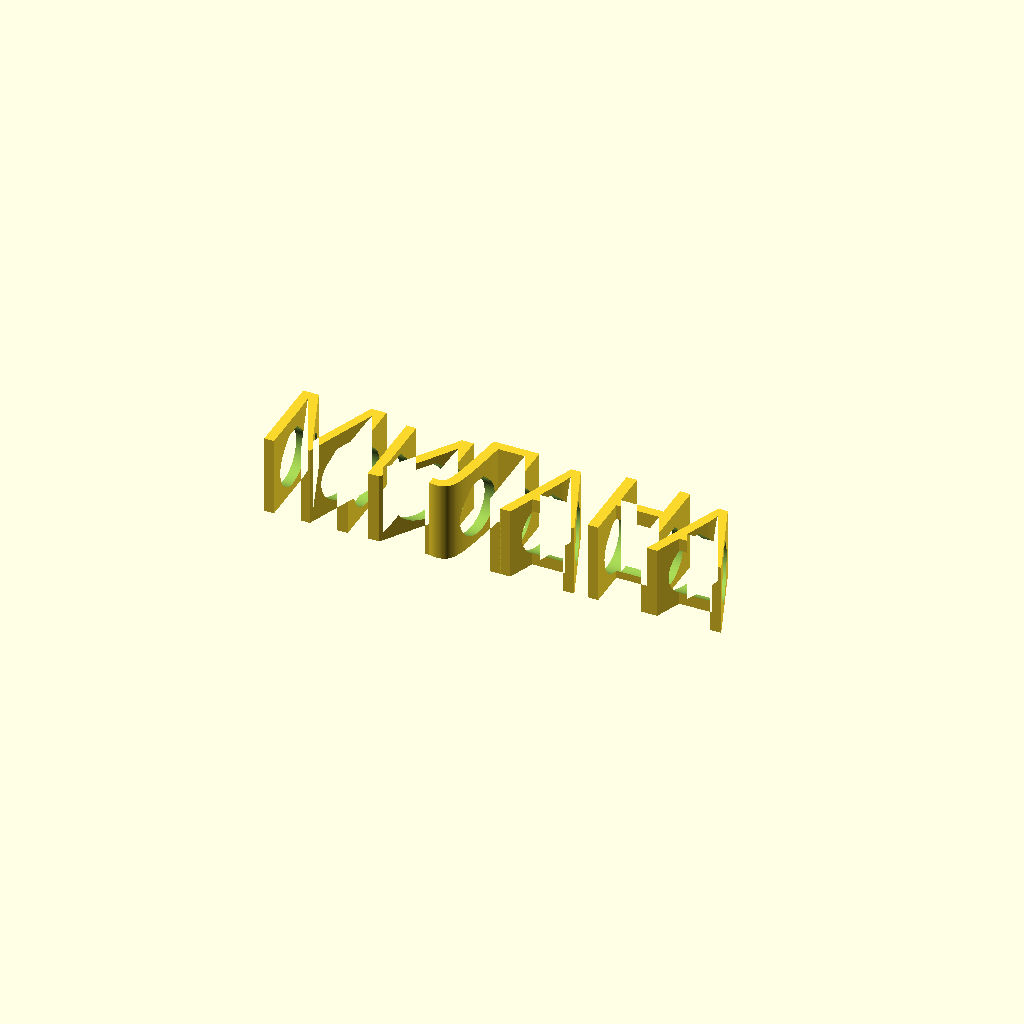
Cell 1: rendered with the file's own defaults.
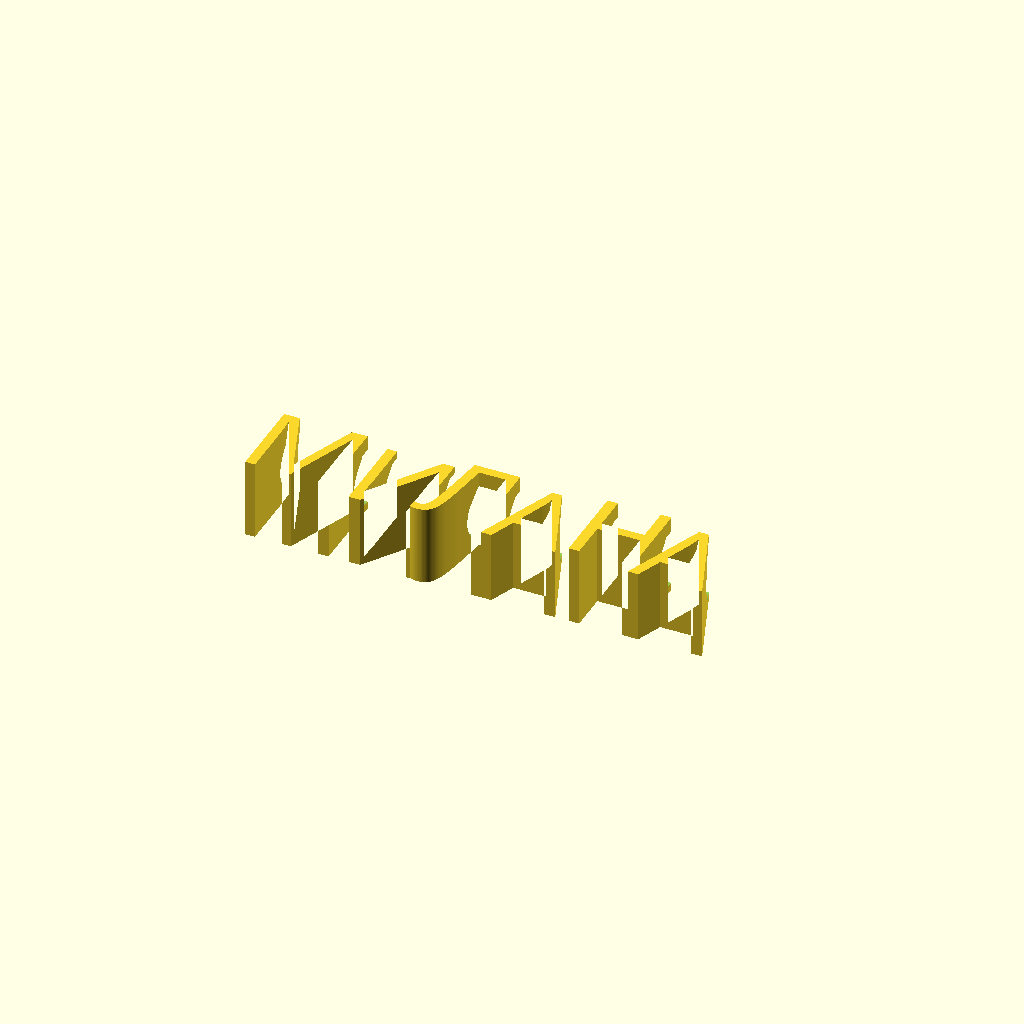
Cell 2 — y_off set to -11.65, the other parameters unchanged.
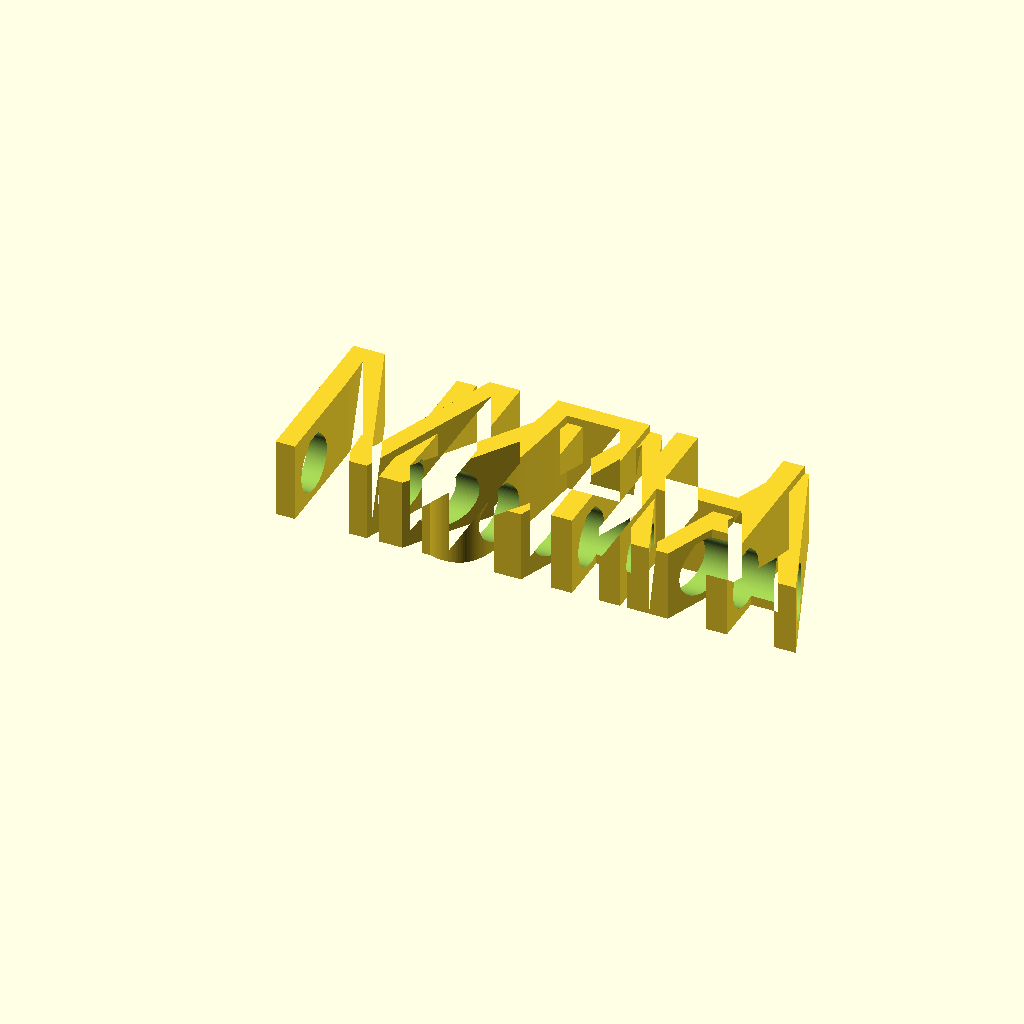
Cell 3: text_size = 24 (everything else at default).
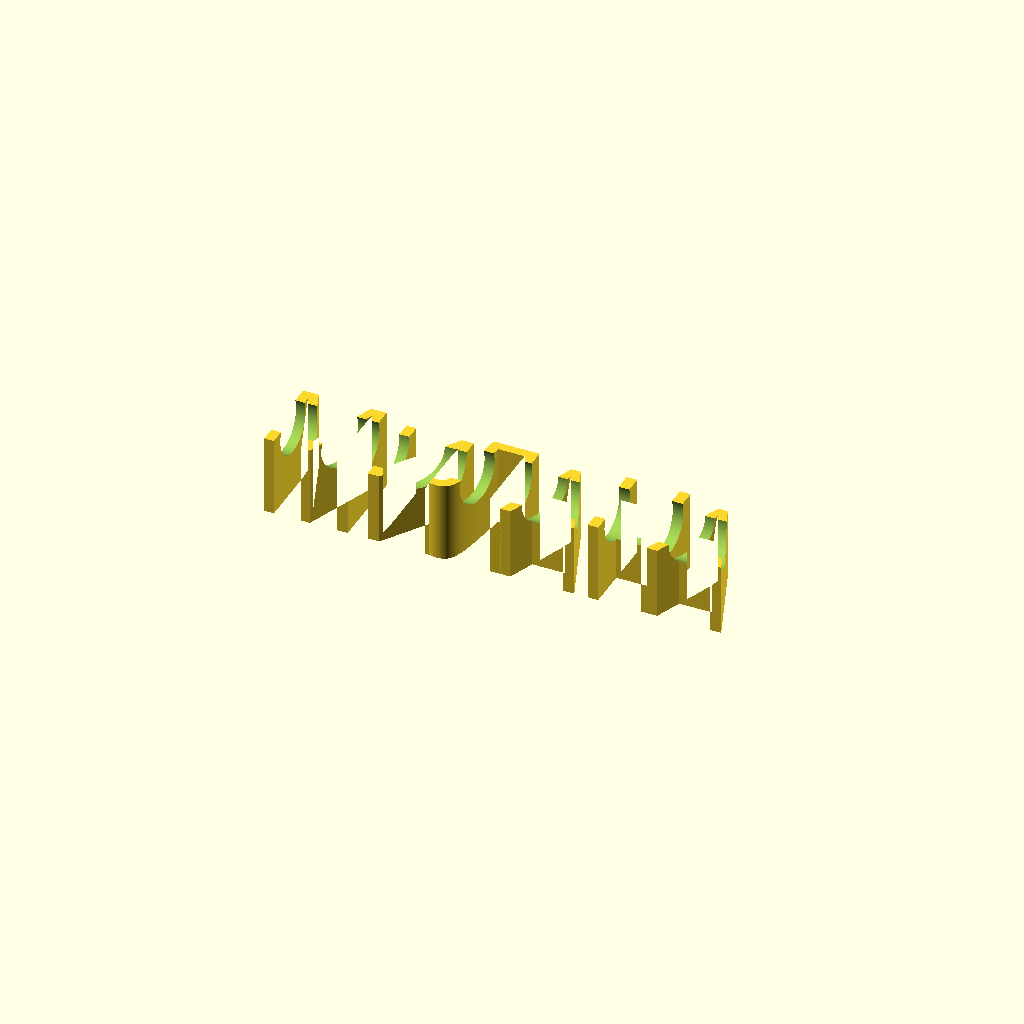
Cell 4 — bore_z set to 10, the other parameters unchanged.
All cells are drawn from one camera (rotation 55°, 0°, 25°, orthographic, colour scheme Cornfield), so only the parameter changes between them.
Source of the model, Насадка-имя на карандаш/Готовые модели/МИЛАНА_7.8.scad:
// =============================================================================
//  Насадка-имя на карандаш (slide-on pencil name)
//
//  ВНИМАНИЕ: это ШАБЛОН. Рабочие .scad создаёт Скрипты/generate_names.py,
//  подставляя значения вместо меток вида {{...}}. Правьте шаблон, а не вывод.
//
//  Геометрия воспроизводит модель MakerWorld #2374615 (обмер по ДИМА_7.8.stl):
//    * буквы выдавлены вверх от общего дна Z = 0 — печать без поддержек;
//    * «зигзаг» — это чередование ВЫСОТЫ букв (body_h + up / body_h - down),
//      а не смещение по вертикали;
//    * сквозное отверстие под карандаш идёт вдоль оси X на высоте body_h / 2.
//
//  Буквы сгруппированы по высоте: два плоских контура объединяются в 2D и
//  выдавливаются один раз каждый. Это на порядок быстрее, чем объединять
//  N отдельных объёмных букв (CGAL считает 3D-union очень долго).
// =============================================================================

/* [Текст] */
letters  = ["М", "И", "Л", "А", "Н", "А"];   // буквы по отдельности
x_pos    = [-34.7254, -20.0254, -9.6373, 0.4287, 11.3487, 21.3587];      // X-позиция каждой буквы, мм (уже с учётом spacing)
groups   = [[10.25, [1, 3, 5]], [11.4, [0, 2, 4]]];    // [[высота, [индексы букв этой высоты]], ...]
y_off    = -5.825;      // сдвиг по Y: центрирует текст на оси отверстия

// Перемычки под «висящими» частями глифов: точки у Ё, бревис у Й. Это
// отдельные контуры, без перемычки они выдавливаются в самостоятельные
// столбики и на печати остаются лежать на столе.
// Формат: [[индекс буквы, x0, y0, x1, y1, высота], ...] в мм от начала буквы.
bridges  = [];

// Основной способ крепить диакритику — не перемычки, а «посадка»: висящая
// часть глифа срезается по линии y_cut и опускается на sink, пока её
// кончики не врастут в тело буквы. Никаких посторонних прямоугольников:
// бревис Й садится между верхушками штрихов И, точки Ё — на перекладину Е.
// Формат: [[индекс буквы, y среза, на сколько опустить], ...].
sinks    = [];

/* [Геометрия] */
font_name = "Shantell Sans:style=ExtraBold";     // «nome_font», формат fontconfig: Семейство:style=...
text_size = 12.0;     // «dimensione testo»
body_h    = 10.5;   // «altezza nome» — базовая высота
hole_d    = 7.8;   // «diametro foro» — диаметр под карандаш

bore_z      = 5.0; // высота оси канала над столом, мм
bore_relief = 0.35; // подъём конька над каналом, мм (0 — обычный круг)

text_fn = 64;         // гладкость контуров букв
hole_fn = 96;             // гладкость канала под карандаш

module glyph(i) {
    text(letters[i], font = font_name, size = text_size,
         halign = "left", valign = "baseline", $fn = text_fn);
}

function sink_of(i) = [for (s = sinks) if (s[0] == i) s];

module word_2d(idx) {
    for (i = idx) {
        s = sink_of(i);
        translate([x_pos[i], y_off]) {
            if (len(s) == 0) {
                glyph(i);
            } else {
                // тело — всё, что ниже среза
                intersection() {
                    glyph(i);
                    translate([-500, -500]) square([1000, 500 + s[0][1]]);
                }
                // диакритика — всё, что выше среза, опущенное на sink
                translate([0, -s[0][2]])
                    intersection() {
                        glyph(i);
                        translate([-500, s[0][1]]) square([1000, 500]);
                    }
            }
        }
    }
}

// Перемычки выдавливаются отдельно: у них своя высота (b[5]) — ниже
// буквы, чтобы не торчали столбиками во весь рост.
module bridges_3d() {
    for (b = bridges)
        translate([x_pos[b[0]] + b[1], y_off + b[2], 0])
            linear_extrude(height = b[5])
                square([b[3] - b[1], b[4] - b[2]]);
}

// Профиль канала в поперечнике: круг под карандаш плюс «конёк» — крыша
// на 45° над ним. Без конька верх канала печатается мостом и провисает
// внутрь отверстия: сопли цепляют карандаш и царапают его. С коньком
// свисания повисают ВЫШЕ окружности Ø hole_d и карандашу не мешают,
// а сами скаты под 45° печатаются без поддержек.
module bore_profile() {
    r = hole_d / 2;
    a = r / sqrt(2);              // точка, где касательная к кругу идёт под 45°
    c = r + bore_relief;          // высота конька над осью
    b = max(0.01, r * sqrt(2) - c);  // полуширина площадки на коньке

    circle(d = hole_d, $fn = hole_fn);
    if (bore_relief > 0)
        polygon([[-a, a], [a, a], [b, c], [-b, c]]);
}

module bore() {
    // rotate([0,90,0]) rotate([0,0,90]) переводит локальные (x,y,z)
    // в глобальные (z,x,y): ось канала ложится вдоль X, а верх профиля
    // смотрит вверх по Z.
    translate([0, 0, bore_z])
        rotate([0, 90, 0])
            rotate([0, 0, 90])
                linear_extrude(height = 4000, center = true)
                    bore_profile();
}

module pencil_name() {
    difference() {
        union() {
            for (g = groups)
                linear_extrude(height = g[0])
                    word_2d(g[1]);
            bridges_3d();
        }

        bore();
    }
}

pencil_name();
Parameter table extracted from the source (name, type, default, range or options):
y_off: number, default -5.825
font_name: string, default "Shantell Sans:style=ExtraBold"
text_size: number, default 12
body_h: number, default 10.5
hole_d: number, default 7.8
bore_z: number, default 5
bore_relief: number, default 0.35
text_fn: number, default 64
hole_fn: number, default 96
